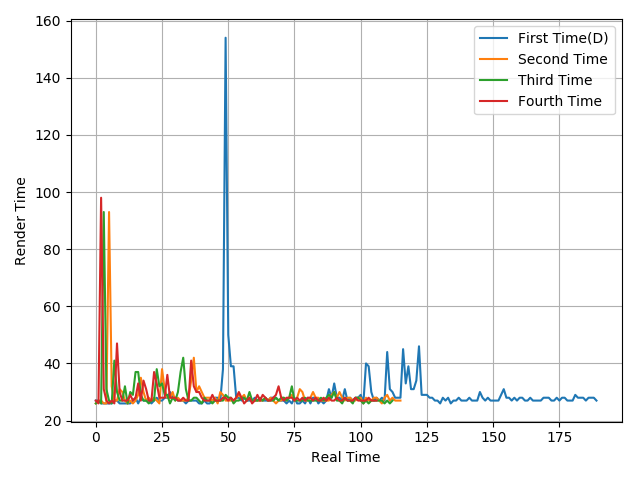

The data file committed next to this chart (first rows):
27, 27, 26, 26, 26, 26, 26, 27, 27, 26, 26, 26, 26, 26, 27, 28, 26, 28, 27, 27, 27, 26, 27, 28
26, 27, 27, 26, 26, 93, 32, 27, 27, 31, 30, 27, 26, 27, 26, 27, 29, 35, 30, 27, 28, 27, 28, 27
26, 27, 26, 93, 31, 27, 26, 41, 30, 27, 27, 32, 26, 30, 29, 37, 37, 29, 27, 27, 26, 27, 27, 38
27, 26, 98, 31, 27, 26, 27, 26, 47, 30, 27, 27, 27, 29, 27, 28, 33, 27, 34, 31, 27, 27, 37, 33
